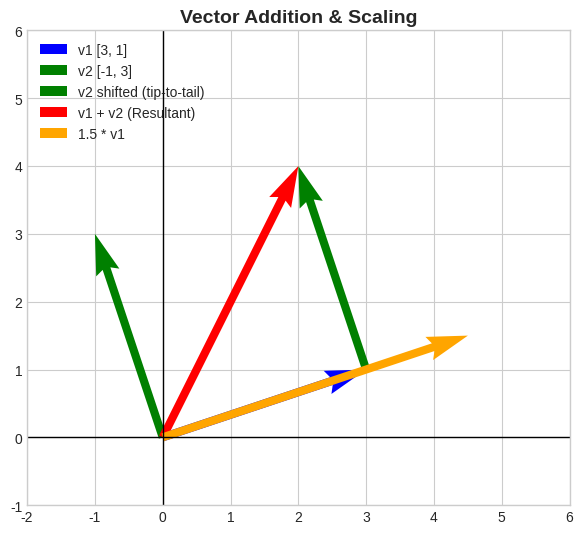
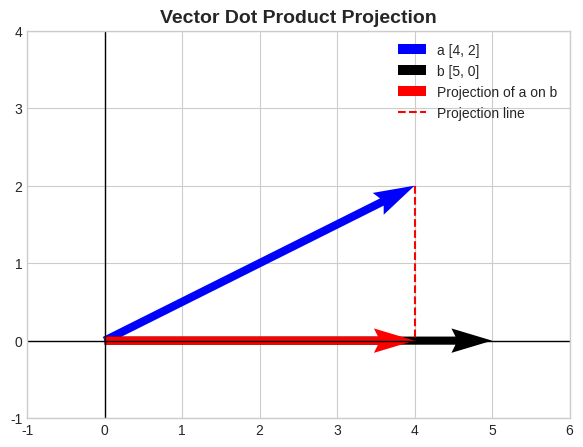
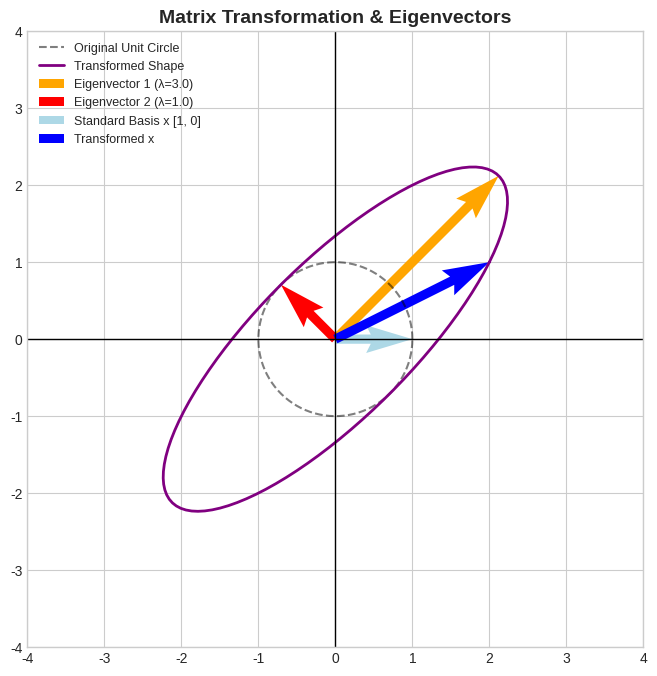

Python code for these plots, in order:
"""
====================================================
Mini-Project: Linear Algebra Explorer
Week 5 — Linear Algebra (Math for ML)
====================================================
Concepts used:
  ✅ Vector addition & scaling
  ✅ Dot product projection & angle computation
  ✅ Matrix transformation on geometric objects
  ✅ Eigenvalues & Eigenvectors visualization
====================================================
Run:  python linalg_explorer.py
Output: Saves 3 PNG visualization charts in this folder
====================================================
"""

import numpy as np
import matplotlib.pyplot as plt

# Set plotting style
plt.style.use('seaborn-v0_8-whitegrid' if 'seaborn-v0_8-whitegrid' in plt.style.available else 'default')

def plot_vector(ax, vector, origin=[0, 0], color='b', label=None):
    """Draws a vector arrow on the provided axes."""
    ax.quiver(origin[0], origin[1], vector[0], vector[1], 
              angles='xy', scale_units='xy', scale=1, 
              color=color, label=label, width=0.015)

# ====================================================
# STEP 1: Vector Addition & Scaling Visualization
# ====================================================
def explore_vectors():
    print("=" * 55)
    print("  1️⃣  EXPLORING VECTORS & SCALING")
    print("=" * 55)
    
    v1 = np.array([3, 1])
    v2 = np.array([-1, 3])
    
    # Vector addition
    v_sum = v1 + v2
    # Vector scaling
    v1_scaled = v1 * 1.5
    
    print(f"Vector v1         : {v1}")
    print(f"Vector v2         : {v2}")
    print(f"Sum (v1 + v2)     : {v_sum}")
    print(f"Scaled (1.5 * v1) : {v1_scaled}")
    
    # Plotting
    fig, ax = plt.subplots(figsize=(7, 7))
    
    plot_vector(ax, v1, color='blue', label='v1 [3, 1]')
    plot_vector(ax, v2, color='green', label='v2 [-1, 3]')
    
    # Draw sum as tip-to-tail
    plot_vector(ax, v2, origin=v1, color='green', label='v2 shifted (tip-to-tail)')
    plot_vector(ax, v_sum, color='red', label='v1 + v2 (Resultant)')
    plot_vector(ax, v1_scaled, color='orange', label='1.5 * v1')
    
    # Formatting
    ax.axhline(0, color='black',linewidth=1)
    ax.axvline(0, color='black',linewidth=1)
    ax.set_xlim(-2, 6)
    ax.set_ylim(-1, 6)
    ax.set_aspect('equal')
    ax.set_title("Vector Addition & Scaling", fontsize=14, fontweight='bold')
    ax.legend(loc='upper left')
    
    plt.savefig('visual_1_vector_ops.png', dpi=150)
    plt.close()
    print("  ✅ Saved visualization: visual_1_vector_ops.png\n")


# ====================================================
# STEP 2: Dot Product & Projections
# ====================================================
def explore_dot_product():
    print("=" * 55)
    print("  2️⃣  EXPLORING DOT PRODUCT & PROJECTION")
    print("=" * 55)
    
    a = np.array([4, 2])
    b = np.array([5, 0])
    
    dot_prod = np.dot(a, b)
    norm_a = np.linalg.norm(a)
    norm_b = np.linalg.norm(b)
    
    # Angle calculation
    cos_theta = dot_prod / (norm_a * norm_b)
    angle_rad = np.arccos(np.clip(cos_theta, -1.0, 1.0))
    angle_deg = np.degrees(angle_rad)
    
    # Projection of a onto b
    # proj_b(a) = ( (a . b) / ||b||^2 ) * b
    proj_a_on_b = (dot_prod / (norm_b ** 2)) * b
    
    print(f"Vector a           : {a} (Magnitude: {norm_a:.2f})")
    print(f"Vector b           : {b} (Magnitude: {norm_b:.2f})")
    print(f"Dot Product (a . b): {dot_prod}")
    print(f"Angle between them : {angle_deg:.1f}°")
    print(f"Projection of a on b: {proj_a_on_b}")
    
    # Plotting
    fig, ax = plt.subplots(figsize=(7, 7))
    
    plot_vector(ax, a, color='blue', label='a [4, 2]')
    plot_vector(ax, b, color='black', label='b [5, 0]')
    plot_vector(ax, proj_a_on_b, color='red', label='Projection of a on b')
    
    # Dashed line showing the perpendicular drop
    ax.plot([a[0], proj_a_on_b[0]], [a[1], proj_a_on_b[1]], 'r--', label='Projection line')
    
    # Formatting
    ax.axhline(0, color='black',linewidth=1)
    ax.axvline(0, color='black',linewidth=1)
    ax.set_xlim(-1, 6)
    ax.set_ylim(-1, 4)
    ax.set_aspect('equal')
    ax.set_title("Vector Dot Product Projection", fontsize=14, fontweight='bold')
    ax.legend(loc='upper right')
    
    plt.savefig('visual_2_dot_product.png', dpi=150)
    plt.close()
    print("  ✅ Saved visualization: visual_2_dot_product.png\n")


# ====================================================
# STEP 3: Matrix Transformations & Eigenvalues
# ====================================================
def explore_matrix_transformation():
    print("=" * 55)
    print("  3️⃣  MATRIX TRANSFORMATIONS & EIGENVALUES")
    print("=" * 55)
    
    # Transformation matrix A
    # Let's use a shear & stretch matrix
    A = np.array([[2, 1],
                  [1, 2]])
    
    print("Transformation Matrix A:")
    print(A)
    
    # Calculate Eigenvalues and Eigenvectors
    eigenvalues, eigenvectors = np.linalg.eig(A)
    print(f"\nEigenvalue 1: {eigenvalues[0]:.2f}")
    print(f"Eigenvector 1: {eigenvectors[:, 0]}")
    print(f"Eigenvalue 2: {eigenvalues[1]:.2f}")
    print(f"Eigenvector 2: {eigenvectors[:, 1]}")
    
    # Generate coordinates for a unit circle
    theta = np.linspace(0, 2*np.pi, 100)
    circle_coords = np.array([np.cos(theta), np.sin(theta)])
    
    # Transform circle coordinates using matrix A
    transformed_coords = A @ circle_coords
    
    # Plot original and transformed circles
    fig, ax = plt.subplots(figsize=(8, 8))
    
    # Plot original unit circle (dashed)
    ax.plot(circle_coords[0, :], circle_coords[1, :], 'k--', alpha=0.5, label='Original Unit Circle')
    
    # Plot transformed ellipse
    ax.plot(transformed_coords[0, :], transformed_coords[1, :], 'purple', linewidth=2, label='Transformed Shape')
    
    # Plot eigenvectors scaled by their eigenvalues
    v1 = eigenvectors[:, 0] * eigenvalues[0]
    v2 = eigenvectors[:, 1] * eigenvalues[1]
    
    plot_vector(ax, v1, color='orange', label=f'Eigenvector 1 (λ={eigenvalues[0]:.1f})')
    plot_vector(ax, v2, color='red', label=f'Eigenvector 2 (λ={eigenvalues[1]:.1f})')
    
    # Let's plot another random vector to show how it changes direction
    rand_v = np.array([1, 0])
    transformed_rand_v = A @ rand_v
    plot_vector(ax, rand_v, color='lightblue', label='Standard Basis x [1, 0]')
    plot_vector(ax, transformed_rand_v, color='blue', label='Transformed x')
    
    # Formatting
    ax.axhline(0, color='black',linewidth=1)
    ax.axvline(0, color='black',linewidth=1)
    ax.set_xlim(-4, 4)
    ax.set_ylim(-4, 4)
    ax.set_aspect('equal')
    ax.set_title("Matrix Transformation & Eigenvectors", fontsize=14, fontweight='bold')
    ax.legend(loc='upper left', fontsize=9)
    
    plt.savefig('visual_3_eigen_transformation.png', dpi=150)
    plt.close()
    print("  ✅ Saved visualization: visual_3_eigen_transformation.png\n")


def main():
    print("\n" + "═" * 55)
    print("  📐  LINEAR ALGEBRA EXPLORER")
    print("  Week 5 Mini-Project — Operations & Intuitions")
    print("═" * 55 + "\n")
    
    explore_vectors()
    explore_dot_product()
    explore_matrix_transformation()
    
    print("=" * 55)
    print("  🎉 All operations processed and charts saved successfully!")
    print("=" * 55 + "\n")

if __name__ == '__main__':
    main()
